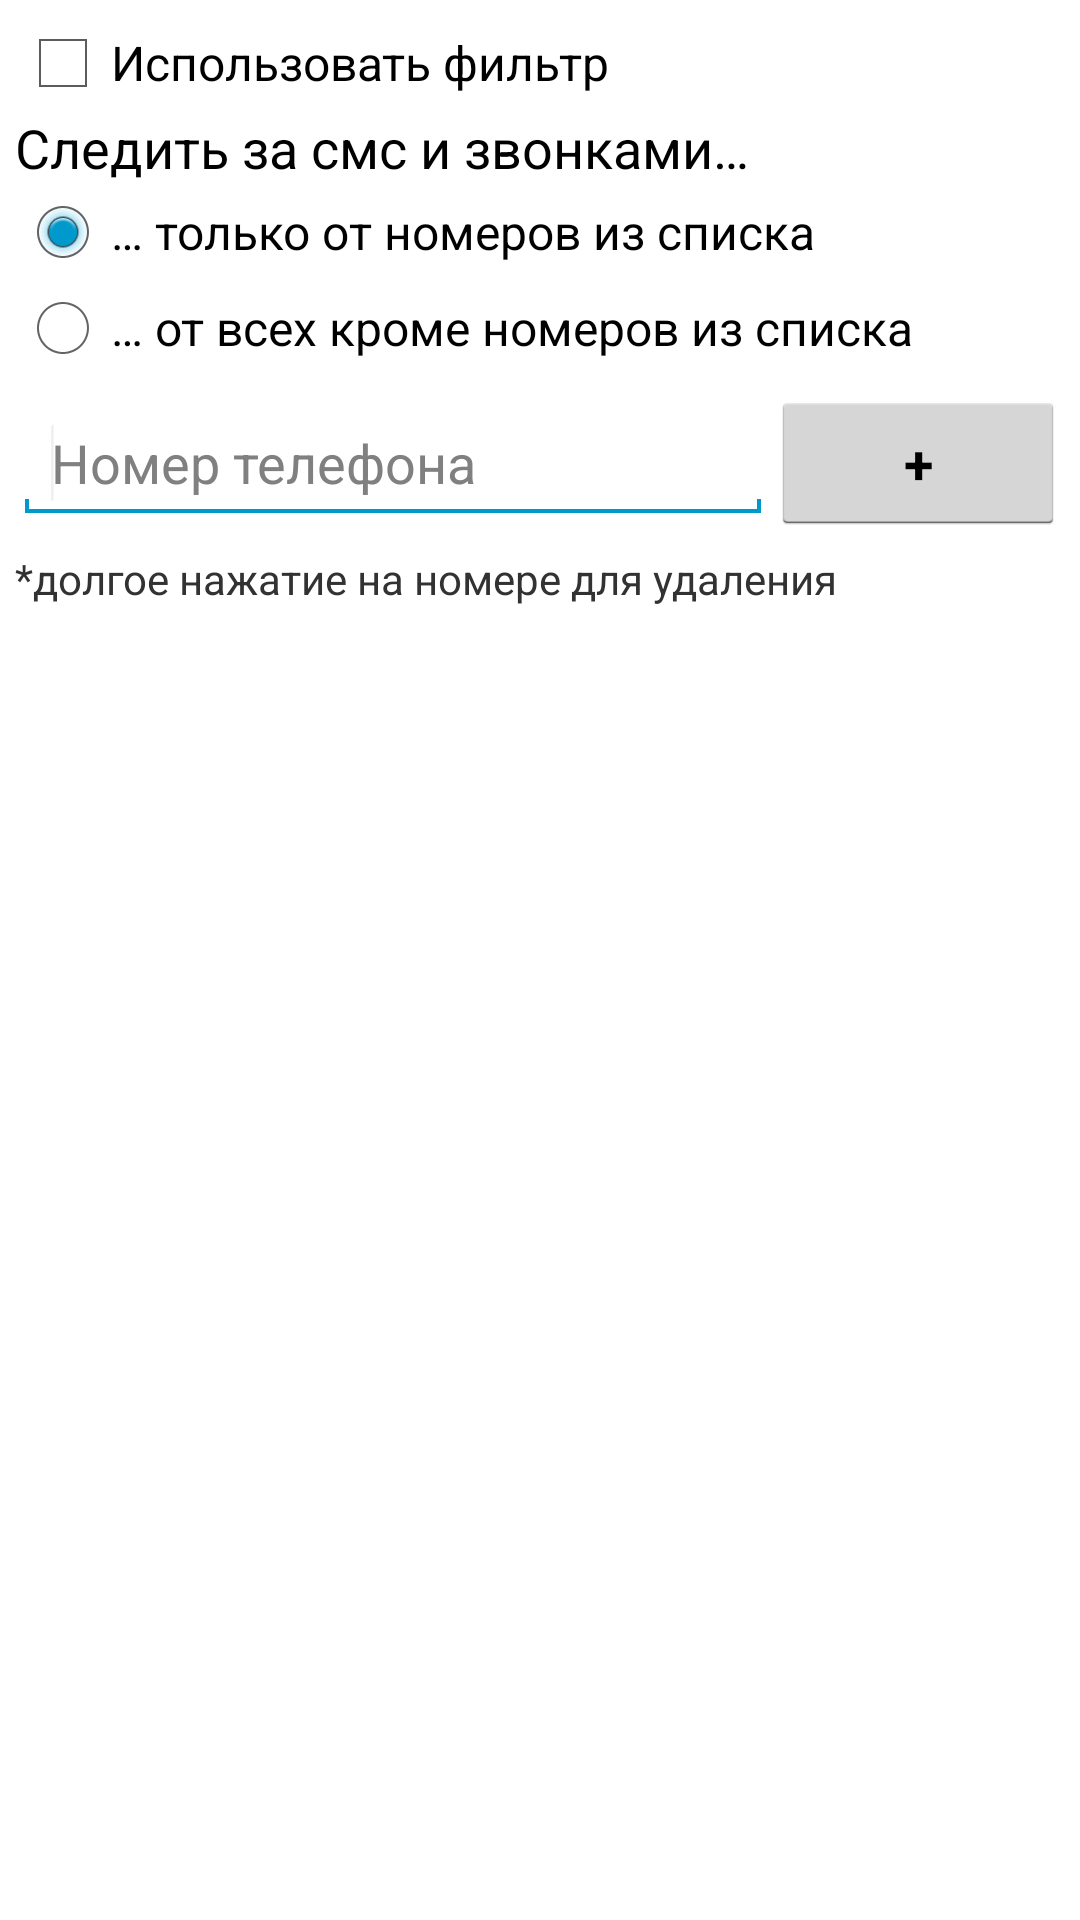

Android layout source for this screen:
<!-- AndroidManifest.xml: application theme AppTheme -->
<!-- res/layout/filter.xml -->
<?xml version="1.0" encoding="utf-8"?>
	<LinearLayout xmlns:android="http://schemas.android.com/apk/res/android"
	    android:layout_width="match_parent"
	    android:layout_height="match_parent"
	    android:orientation="vertical"
	    android:padding="5dp" >
	
	    <CheckBox
	        android:id="@+id/usefilterCB"
	        android:layout_width="wrap_content"
	        android:layout_height="wrap_content"
	        android:text="@string/useFilter" />
		





	
	        <TextView
	            android:id="@+id/textView12"
	            android:layout_width="wrap_content"
	            android:layout_height="wrap_content"
	            android:text="@string/watchFor"
	            android:textAppearance="?android:attr/textAppearanceMedium" />
	
	        <RadioGroup
	            android:id="@+id/filterType"
	            android:layout_width="wrap_content"
	            android:layout_height="wrap_content" >
	
	            <RadioButton
	                android:id="@+id/type0"
	                android:layout_width="wrap_content"
	                android:layout_height="wrap_content"
	                android:checked="true"
	                android:text="@string/onlyFromList" />
	
	            <RadioButton
	                android:id="@+id/type1"
	                android:layout_width="wrap_content"
	                android:layout_height="wrap_content"
	                android:text="@string/exceptList" />

	        </RadioGroup>
	

	
	    <TableRow
	        android:id="@+id/tableRow1"
	        android:layout_width="fill_parent"
	        android:layout_height="wrap_content"
	        android:layout_marginTop="5dp"
	        android:layout_marginBottom="5dp" >
	
	        <EditText
	            android:id="@+id/editNum"
	            android:layout_width="wrap_content"
	            android:layout_height="wrap_content"
	            android:hint="@string/phoneNumber"
	            android:inputType="phone"
	            android:minEms="12" >
	
	            <requestFocus />
	        </EditText>
	
	        <Button
	            android:id="@+id/addButton"
	            android:layout_width="fill_parent"
	            android:layout_height="wrap_content"
	            android:text="@string/plus"
	            android:textStyle="bold" />
	
	    </TableRow>
	    
	    <TextView
	        android:id="@+id/textView3"
	        android:layout_width="wrap_content"
	        android:layout_height="wrap_content"
	        android:text="@string/filterHint"
	        android:textAppearance="?android:attr/textAppearanceSmall" />
	    
	    <ListView
	        android:id="@+id/number_list"
	        android:layout_width="fill_parent"
	        android:layout_height="match_parent" >
	        
	    </ListView>
	
	</LinearLayout>

<!-- resources referenced by this layout -->
<resources>
  <!-- drawable border (drawable) -->
  <?xml version="1.0" encoding="utf-8"?>
  <shape xmlns:android="http://schemas.android.com/apk/res/android" > 
      <stroke android:width="1dp" android:color="#FFAAAAAA" /> 
      <padding android:left="4dp" android:top="4dp" 
              android:right="4dp" android:bottom="4dp" /> 
      <corners android:radius="15dp" /> 
  </shape>
  <string name="exceptList">… от всех кроме номеров из списка</string>
  <string name="filterHint">*долгое нажатие на номере для удаления</string>
  <string name="onlyFromList">… только от номеров из списка</string>
  <string name="phoneNumber">Номер телефона</string>
  <string name="plus">+</string>
  <string name="useFilter">Использовать фильтр</string>
  <string name="watchFor">Следить за смс и звонками…</string>
  <style name="AppTheme" parent="BaseTheme">
  
          
          <item name="android:windowNoTitle">true</item>
      </style>
  <style name="BaseTheme" parent="android:Theme.Light">
  
          
          <item name="android:windowNoTitle">true</item>
      </style>
</resources>
